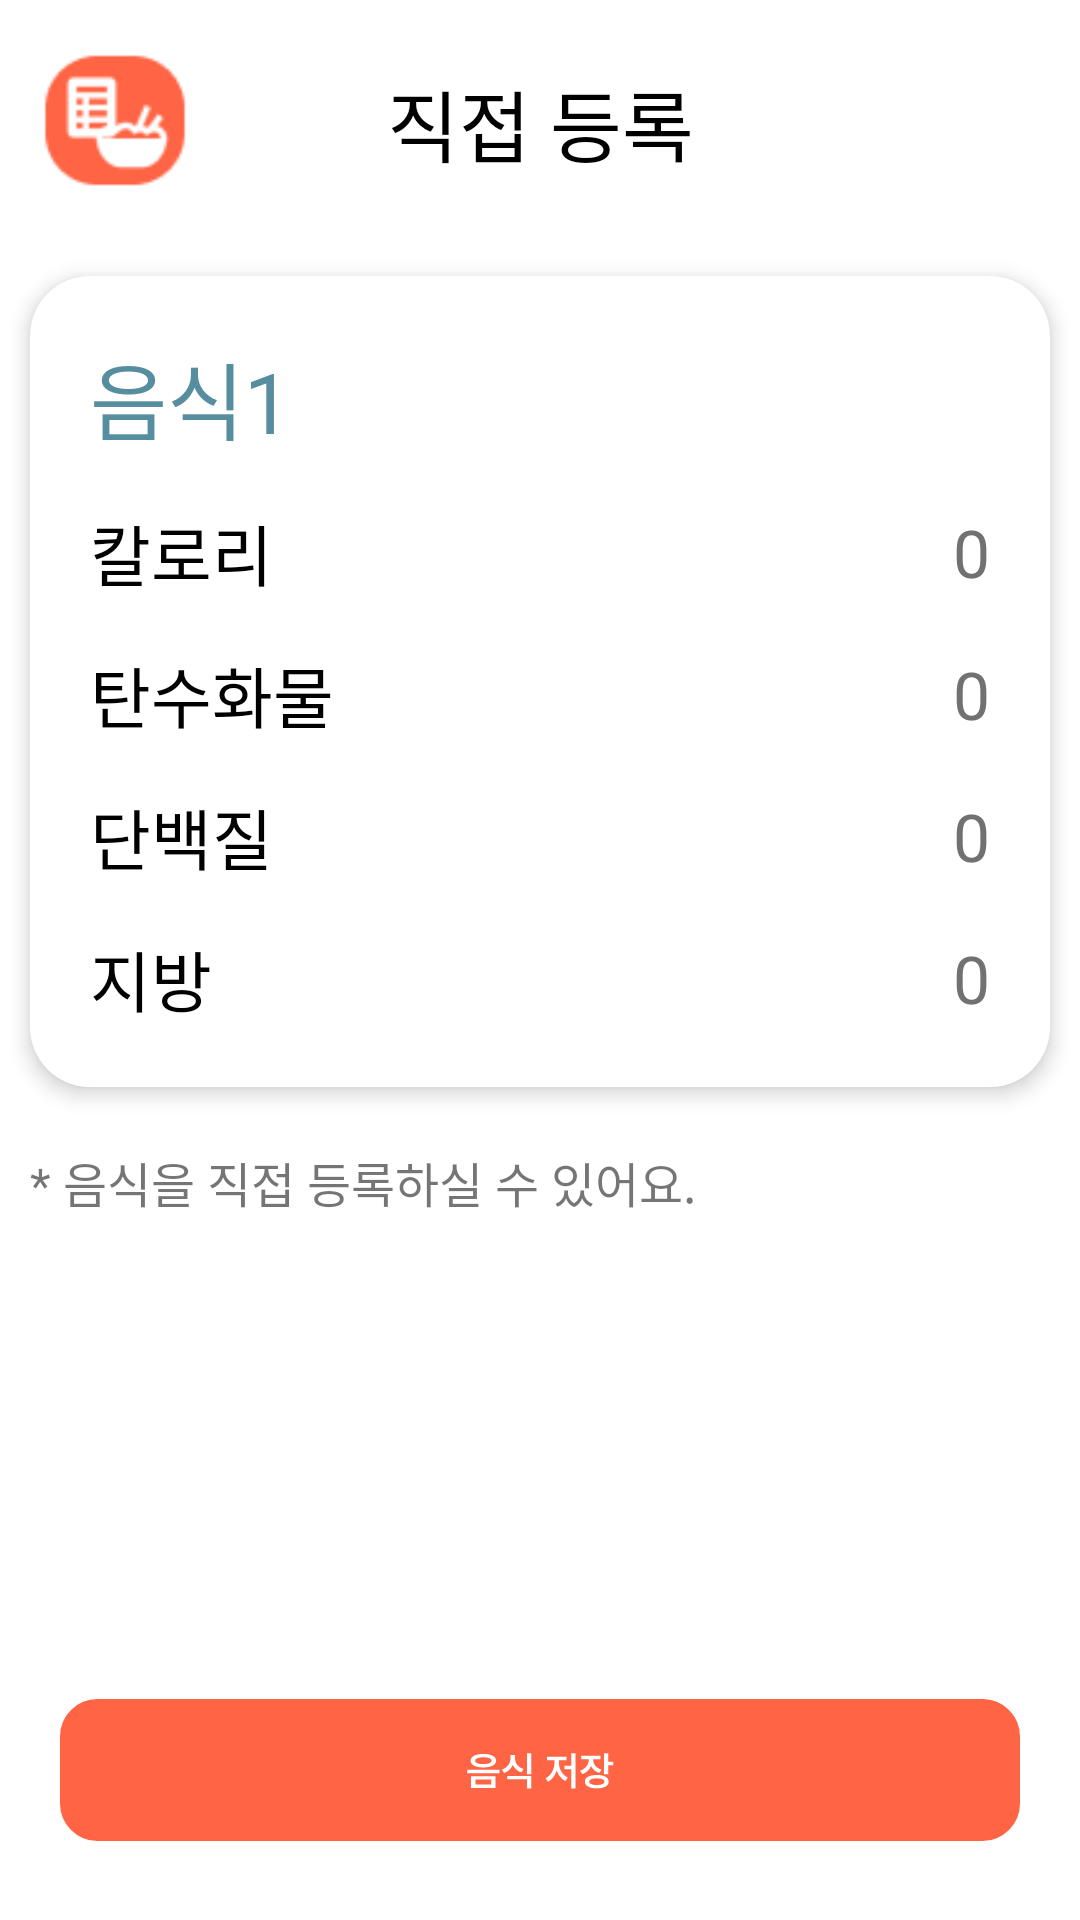

The Android layout XML behind this screen, and the referenced resources:
<!-- AndroidManifest.xml: application theme Theme.Snack4diet -->
<!-- res/layout/fragment_food_entry.xml -->
<?xml version="1.0" encoding="utf-8"?>
<LinearLayout xmlns:android="http://schemas.android.com/apk/res/android"
    xmlns:tools="http://schemas.android.com/tools"
    android:layout_width="match_parent"
    android:layout_height="match_parent"
    android:orientation="vertical"
    tools:context=".home.FoodEntryFragment">

    <LinearLayout
        android:layout_width="match_parent"
        android:layout_height="wrap_content"
        android:layout_marginHorizontal="10dp"
        android:layout_marginTop="10dp"
        android:orientation="horizontal">

        <ImageView
            android:layout_width="0dp"
            android:layout_height="wrap_content"
            android:layout_weight="0.5"
            android:src="@drawable/ic_app"/>

        <TextView
            android:layout_width="0dp"
            android:layout_height="wrap_content"
            android:layout_weight="2"
            android:gravity="center"
            android:text="직접 등록"
            android:layout_gravity="center"
            android:fontFamily="@font/pretendard"
            android:textColor="@color/black"
            android:textSize="26sp"/>

        <Space
            android:layout_width="0dp"
            android:layout_height="0dp"
            android:layout_weight="0.5"/>

    </LinearLayout>

    <LinearLayout
        android:layout_width="match_parent"
        android:layout_height="wrap_content"
        android:layout_marginVertical="20dp"
        android:layout_marginHorizontal="10dp"
        android:background="@drawable/round_frame_white_20"
        android:elevation="4dp"
        android:orientation="vertical">

        <LinearLayout
            android:layout_width="match_parent"
            android:layout_height="wrap_content"
            android:layout_marginTop="20dp"
            android:layout_marginHorizontal="20dp"
            android:orientation="horizontal">

            <EditText
                android:id="@+id/foodName"
                android:layout_width="wrap_content"
                android:layout_height="wrap_content"
                android:hint="음식1"
                android:textColorHint="@color/dark_blue"
                android:textSize="28sp"
                android:textColor="@color/dark_blue"
                android:inputType="text"
                android:fontFamily="@font/pretendard_medium"
                android:layout_gravity="bottom"
                android:background="@android:color/transparent"/>

        </LinearLayout>

        <LinearLayout
            android:layout_width="match_parent"
            android:layout_height="wrap_content"
            android:layout_marginHorizontal="20dp"
            android:layout_marginTop="15dp"
            android:orientation="horizontal">

            <TextView
                android:layout_width="wrap_content"
                android:layout_height="wrap_content"
                android:text="칼로리"
                android:textSize="22sp"
                android:textColor="@color/black"
                android:fontFamily="@font/pretendard_bold"
                android:layout_gravity="center"/>

            <Space
                android:layout_width="0dp"
                android:layout_height="0dp"
                android:layout_weight="1"/>

            <EditText
                android:id="@+id/editKcalAmount"
                android:layout_width="wrap_content"
                android:layout_height="wrap_content"
                android:layout_weight="1"
                android:layout_gravity="center"
                android:gravity="end"
                android:background="@android:color/transparent"
                android:fontFamily="@font/pretendard"
                android:inputType="number"
                android:hint="0"
                android:textColorHint="@color/dark_gray"
                android:textSize="22sp" />

        </LinearLayout>

        <LinearLayout
            android:layout_width="match_parent"
            android:layout_height="wrap_content"
            android:layout_marginHorizontal="20dp"
            android:layout_marginTop="15dp"
            android:orientation="horizontal">

            <TextView
                android:layout_width="wrap_content"
                android:layout_height="wrap_content"
                android:layout_gravity="center"
                android:fontFamily="@font/pretendard_bold"
                android:text="탄수화물"
                android:textColor="@color/black"
                android:textSize="22sp" />

            <Space
                android:layout_width="0dp"
                android:layout_height="0dp"
                android:layout_weight="1" />

            <EditText
                android:id="@+id/editCarbohydrateAmount"
                android:layout_width="wrap_content"
                android:layout_height="wrap_content"
                android:layout_weight="1"
                android:layout_gravity="center"
                android:gravity="end"
                android:background="@android:color/transparent"
                android:fontFamily="@font/pretendard"
                android:inputType="number"
                android:hint="0"
                android:textColorHint="@color/dark_gray"
                android:textSize="22sp" />

        </LinearLayout>

        <LinearLayout
            android:layout_width="match_parent"
            android:layout_height="wrap_content"
            android:layout_marginHorizontal="20dp"
            android:layout_marginTop="15dp"
            android:orientation="horizontal">

            <TextView
                android:layout_width="wrap_content"
                android:layout_height="wrap_content"
                android:text="단백질"
                android:textSize="22sp"
                android:textColor="@color/black"
                android:fontFamily="@font/pretendard_bold"
                android:layout_gravity="center"/>

            <Space
                android:layout_width="0dp"
                android:layout_height="0dp"
                android:layout_weight="1"/>

            <EditText
                android:id="@+id/editProteinAmount"
                android:layout_width="wrap_content"
                android:layout_height="wrap_content"
                android:layout_weight="1"
                android:hint="0"
                android:textColorHint="@color/dark_gray"
                android:textSize="22sp"
                android:fontFamily="@font/pretendard"
                android:layout_gravity="center"
                android:gravity="end"
                android:inputType="number"
                android:background="@android:color/transparent"/>

        </LinearLayout>

        <LinearLayout
            android:layout_width="match_parent"
            android:layout_height="wrap_content"
            android:layout_marginHorizontal="20dp"
            android:layout_marginTop="15dp"
            android:layout_marginBottom="20dp"
            android:orientation="horizontal">

            <TextView
                android:layout_width="wrap_content"
                android:layout_height="wrap_content"
                android:text="지방"
                android:textSize="22sp"
                android:textColor="@color/black"
                android:fontFamily="@font/pretendard_bold"
                android:layout_gravity="center"/>

            <Space
                android:layout_width="0dp"
                android:layout_height="0dp"
                android:layout_weight="1"/>

            <EditText
                android:id="@+id/editProvinceAmount"
                android:layout_width="wrap_content"
                android:layout_height="wrap_content"
                android:layout_weight="1"
                android:hint="0"
                android:textColorHint="@color/dark_gray"
                android:gravity="end"
                android:textSize="22sp"
                android:fontFamily="@font/pretendard"
                android:layout_gravity="center"
                android:inputType="number"
                android:background="@android:color/transparent"/>

        </LinearLayout>

    </LinearLayout>

    <TextView
        android:layout_width="wrap_content"
        android:layout_height="wrap_content"
        android:layout_marginStart="10dp"
        android:text="* 음식을 직접 등록하실 수 있어요."
        android:textSize="16sp"
        android:fontFamily="@font/pretendard_semi_bold"/>

    <Space
        android:layout_width="0dp"
        android:layout_height="0dp"
        android:layout_weight="1"/>

    <ImageView
        android:id="@+id/btnFoodSave"
        android:layout_width="match_parent"
        android:layout_height="60dp"
        android:layout_gravity="bottom"
        android:layout_marginHorizontal="20dp"
        android:layout_marginVertical="20dp"
        android:src="@drawable/ic_btn_food_save" />

</LinearLayout>
<!-- resources referenced by this layout -->
<resources>
  <color name="black">#FF000000</color>
  <color name="dark_blue">#568E9F</color>
  <color name="dark_gray">#717171</color>
  <!-- drawable ic_app: png bitmap (drawable, 1872 bytes) -->
  <!-- drawable ic_btn_food_save: vector/xml drawable (drawable, 2125 chars, omitted) -->
  <!-- drawable round_frame_white_20 (drawable) -->
  <?xml version="1.0" encoding="utf-8"?>
  <shape xmlns:android="http://schemas.android.com/apk/res/android"
      android:padding="10dp"
      android:shape="rectangle">
      <solid android:color="@color/white"/>
  
      <corners
          android:topLeftRadius="20dp"
          android:topRightRadius="20dp"
          android:bottomLeftRadius="20dp"
          android:bottomRightRadius="20dp"
          />
  </shape>
  <style name="Theme.Snack4diet" parent="Theme.MaterialComponents.DayNight.DarkActionBar">
          
          <item name="colorPrimary">@color/purple_500</item>
          <item name="colorPrimaryVariant">@color/purple_700</item>
          <item name="colorOnPrimary">@color/white</item>
          
          <item name="colorSecondary">@color/teal_200</item>
          <item name="colorSecondaryVariant">@color/teal_700</item>
          <item name="colorOnSecondary">@color/black</item>
          
          <item name="android:statusBarColor">?attr/colorPrimaryVariant</item>
          
      </style>
  <color name="white">#FFFFFFFF</color>
  <color name="purple_500">#FF6200EE</color>
  <color name="purple_700">#FF3700B3</color>
  <color name="teal_200">#FF03DAC5</color>
  <color name="teal_700">#FF018786</color>
</resources>
